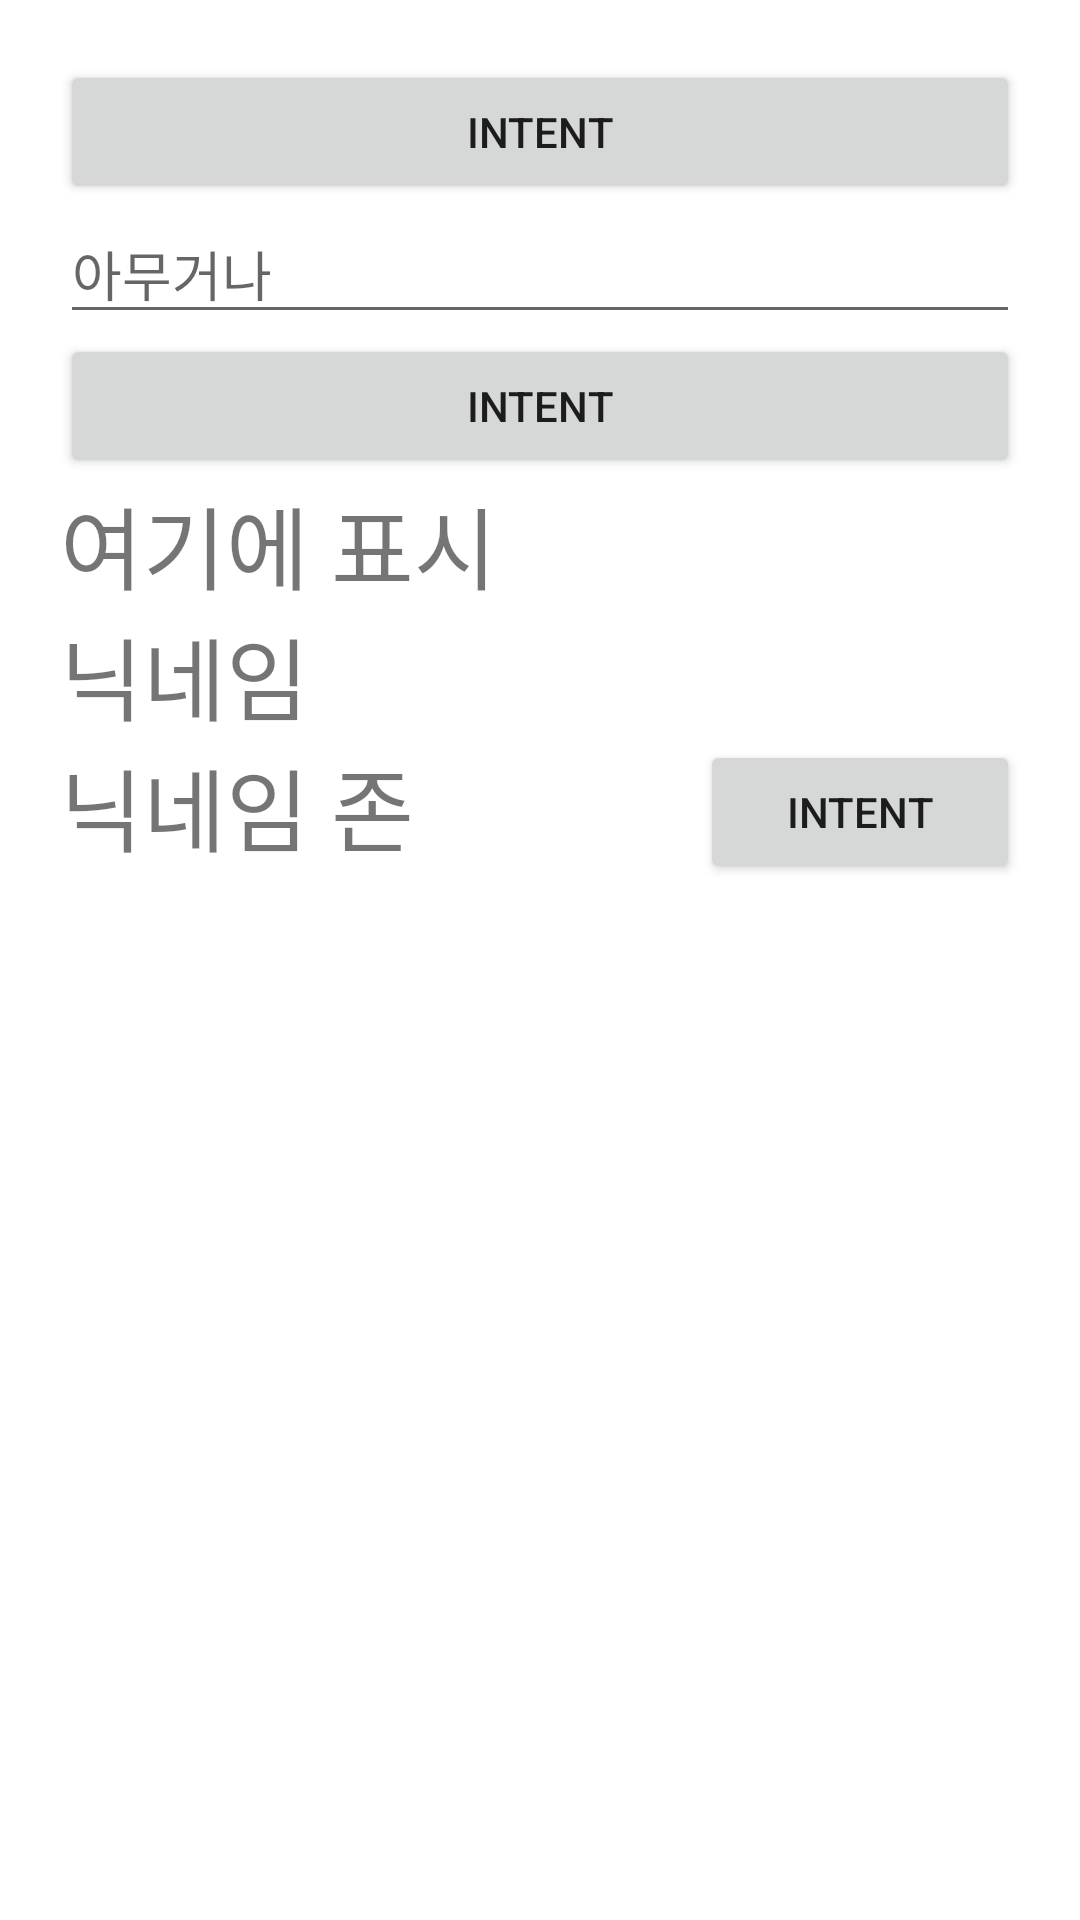

This screen was rendered from an Android layout file. Write that file and the resources it references.
<!-- AndroidManifest.xml: application theme Theme.20220215_UIPRACTICETWO -->
<!-- res/layout/activity_main.xml -->
<?xml version="1.0" encoding="utf-8"?>
<LinearLayout xmlns:android="http://schemas.android.com/apk/res/android"
    xmlns:app="http://schemas.android.com/apk/res-auto"
    xmlns:tools="http://schemas.android.com/tools"
    android:layout_width="match_parent"
    android:layout_height="match_parent"
    android:orientation="vertical"
    android:padding="20dp"
    tools:context=".MainActivity">

    <Button
        android:id="@+id/btn_Intent1"
        android:layout_width="match_parent"
        android:layout_height="wrap_content"
        android:text="Intent"></Button>
    <EditText
        android:layout_width="match_parent"
        android:layout_height="wrap_content"
        android:hint="아무거나"
        android:id="@+id/EDT1"></EditText>
    <Button
        android:id="@+id/btn_Intent2"
        android:layout_width="match_parent"
        android:layout_height="wrap_content"
        android:text="Intent"></Button>
    <TextView
        android:id="@+id/T2"
        android:layout_width="wrap_content"
        android:layout_height="wrap_content"
        android:textSize="30sp"
        android:text="여기에 표시"></TextView>

    <TextView
        android:id="@+id/T3"
        android:layout_width="wrap_content"
        android:layout_height="wrap_content"
        android:textSize="30sp"
        android:text="닉네임 "></TextView>


    <LinearLayout
        android:layout_width="match_parent"
        android:layout_height="wrap_content"
        android:orientation="horizontal">
    <TextView
        android:textSize="30sp"
        android:text="닉네임 존"
        android:layout_weight="2"
        android:layout_width="0dp"
        android:layout_height="wrap_content"
        android:id="@+id/EDT2"></TextView>

    <Button

        android:id="@+id/btn_Intent3"
        android:layout_weight="1"
        android:layout_width="0dp"
        android:layout_height="wrap_content"
        android:layout_gravity="end"
        android:text="Intent"></Button>
    </LinearLayout>


</LinearLayout>
<!-- resources referenced by this layout -->
<resources>
  <style name="Theme.20220215_UIPRACTICETWO" parent="Theme.MaterialComponents.DayNight.DarkActionBar">
          
          <item name="colorPrimary">@color/purple_500</item>
          <item name="colorPrimaryVariant">@color/purple_700</item>
          <item name="colorOnPrimary">@color/white</item>
          
          <item name="colorSecondary">@color/teal_200</item>
          <item name="colorSecondaryVariant">@color/teal_700</item>
          <item name="colorOnSecondary">@color/black</item>
          
          <item name="android:statusBarColor" tools:targetApi="l">?attr/colorPrimaryVariant</item>
          
      </style>
  <!-- not gathered from this repository: default colours our renderer supplied (Android Studio template values) -->
  <color name="purple_500">#FF6200EE</color>
  <color name="purple_700">#FF3700B3</color>
  <color name="teal_200">#FF03DAC5</color>
  <color name="teal_700">#FF018786</color>
  <color name="black">#FF000000</color>
  <color name="white">#FFFFFFFF</color>
</resources>
